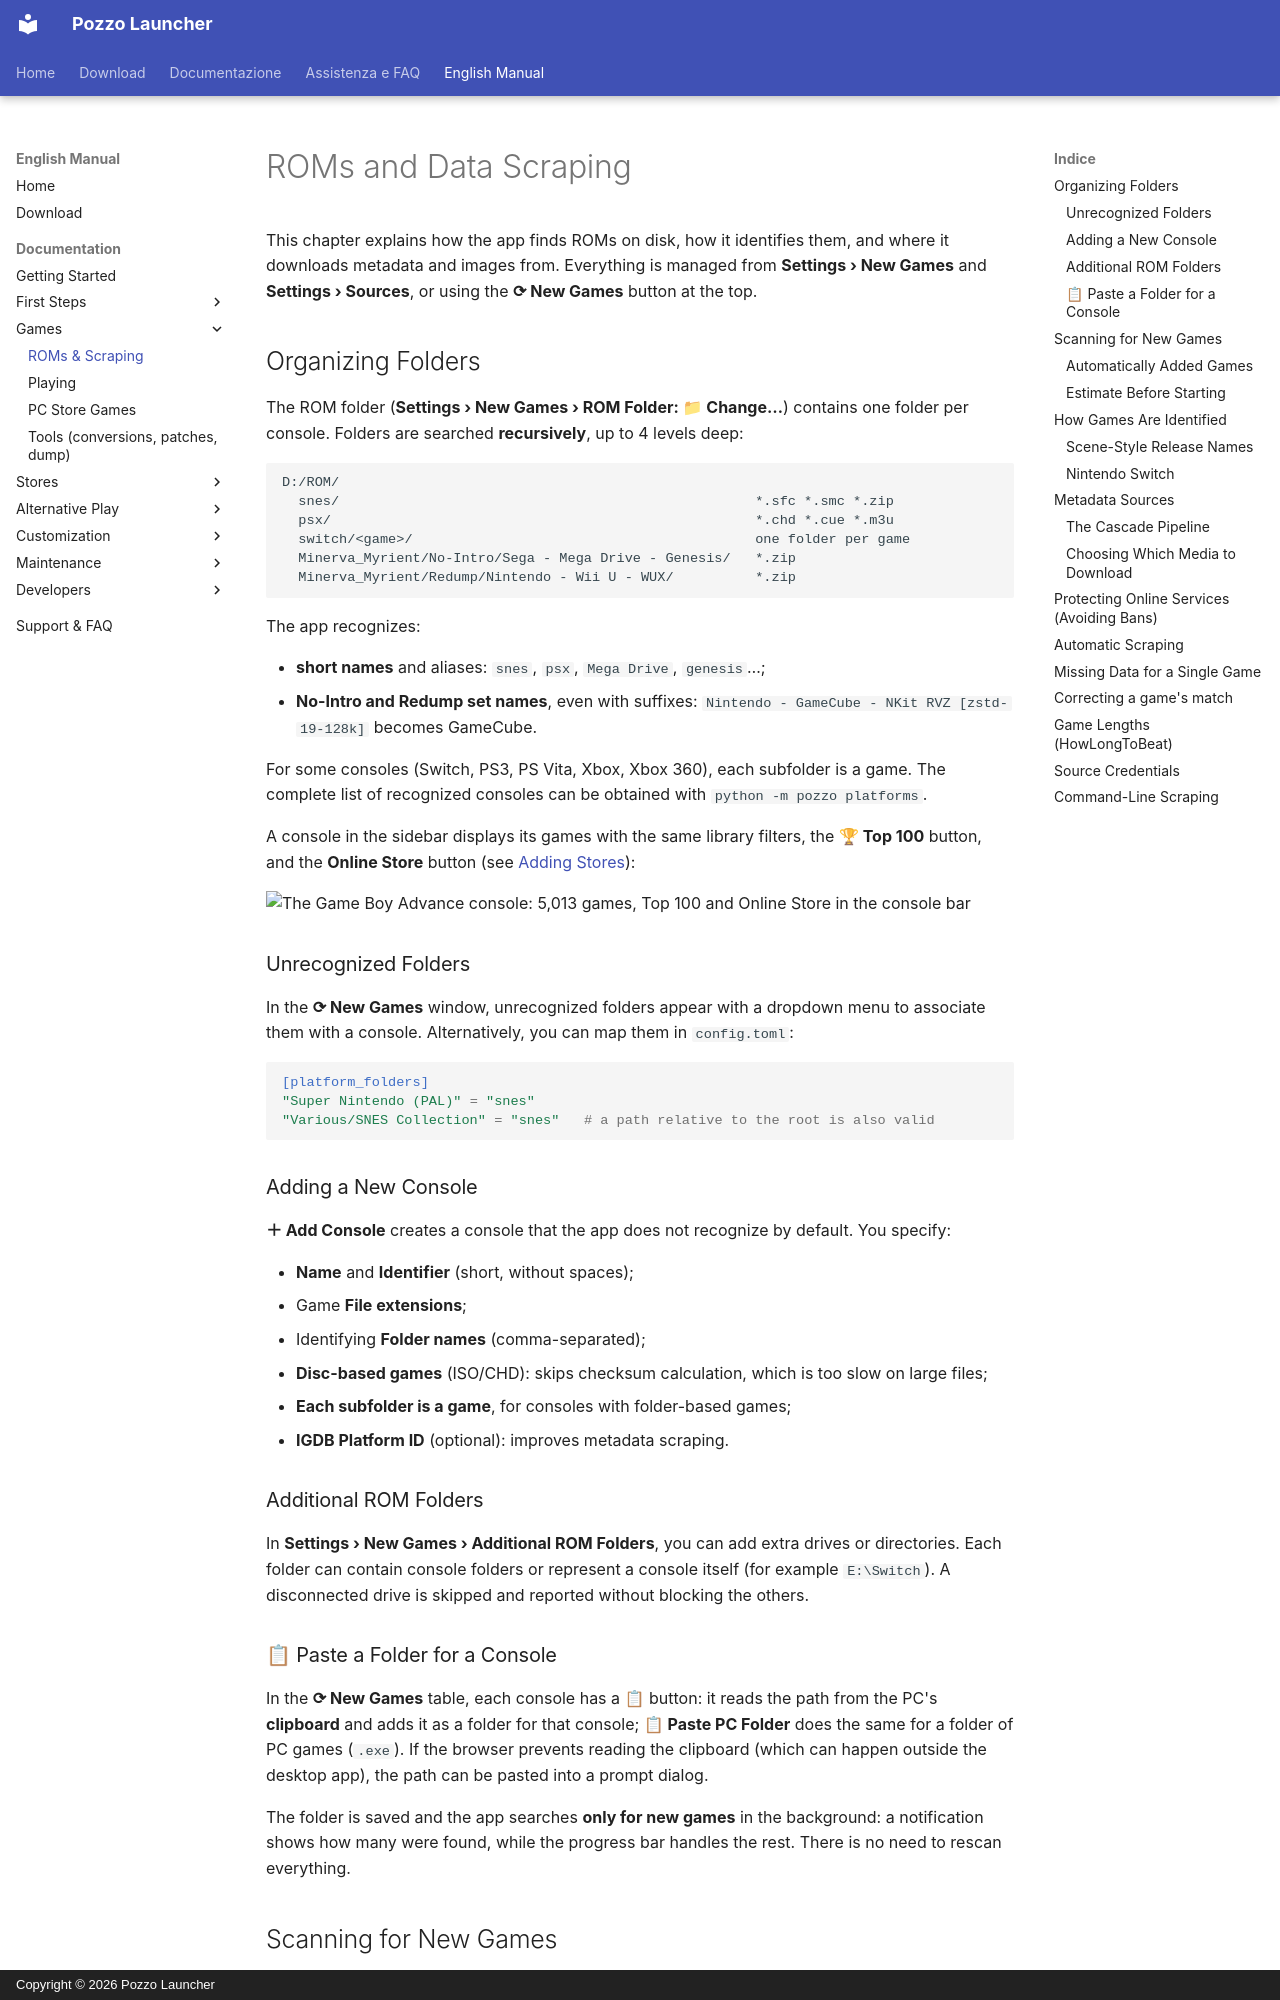

repository: erpaffo/Pozzo-Launcher · page: en/rom-e-scraping/index.html · generator: mkdocs · copyright: Copyright © 2026 Pozzo Launcher

# ROMs and Data Scraping

This chapter explains how the app finds ROMs on disk, how it identifies them, and where it downloads metadata and images from.
Everything is managed from **Settings › New Games** and **Settings › Sources**, or using the
**⟳ New Games** button at the top.

## Organizing Folders

The ROM folder (**Settings › New Games › ROM Folder: 📁 Change…**) contains one folder per
console. Folders are searched **recursively**, up to 4 levels deep:

```
D:/ROM/
  snes/                                                   *.sfc *.smc *.zip
  psx/                                                    *.chd *.cue *.m3u
  switch/<game>/                                          one folder per game
  Minerva_Myrient/No-Intro/Sega - Mega Drive - Genesis/   *.zip
  Minerva_Myrient/Redump/Nintendo - Wii U - WUX/          *.zip
```

The app recognizes:

- **short names** and aliases: `snes`, `psx`, `Mega Drive`, `genesis`…;
- **No-Intro and Redump set names**, even with suffixes:
  `Nintendo - GameCube - NKit RVZ [zstd-19-128k]` becomes GameCube.

For some consoles (Switch, PS3, PS Vita, Xbox, Xbox 360), each subfolder is a game. The complete list of
recognized consoles can be obtained with `python -m pozzo platforms`.

A console in the sidebar displays its games with the same library filters, the **🏆 Top 100** button,
and the **Online Store** button (see [Adding Stores](store-online.md#store-online-di-una-console)):

![The Game Boy Advance console: 5,013 games, Top 100 and Online Store in the console bar](../images/console.jpg)

### Unrecognized Folders

In the **⟳ New Games** window, unrecognized folders appear with a dropdown menu to associate them with a console.
Alternatively, you can map them in `config.toml`:

```toml
[platform_folders]
"Super Nintendo (PAL)" = "snes"
"Various/SNES Collection" = "snes"   # a path relative to the root is also valid
```

### Adding a New Console

**＋ Add Console** creates a console that the app does not recognize by default. You specify:

- **Name** and **Identifier** (short, without spaces);
- Game **File extensions**;
- Identifying **Folder names** (comma-separated);
- **Disc-based games** (ISO/CHD): skips checksum calculation, which is too slow on large files;
- **Each subfolder is a game**, for consoles with folder-based games;
- **IGDB Platform ID** (optional): improves metadata scraping.

### Additional ROM Folders

In **Settings › New Games › Additional ROM Folders**, you can add extra drives or directories. Each folder can contain console
folders or represent a console itself (for example `E:\Switch`). A disconnected drive is skipped and
reported without blocking the others.

### 📋 Paste a Folder for a Console

In the **⟳ New Games** table, each console has a **📋** button: it reads the path from the PC's **clipboard** and
adds it as a folder for that console; **📋 Paste PC Folder** does the same for a folder of PC games
(`.exe`). If the browser prevents reading the clipboard (which can happen outside the desktop app), the path can be pasted into a
prompt dialog.

The folder is saved and the app searches **only for new games** in the background: a notification shows how many were
found, while the progress bar handles the rest. There is no need to rescan everything.
